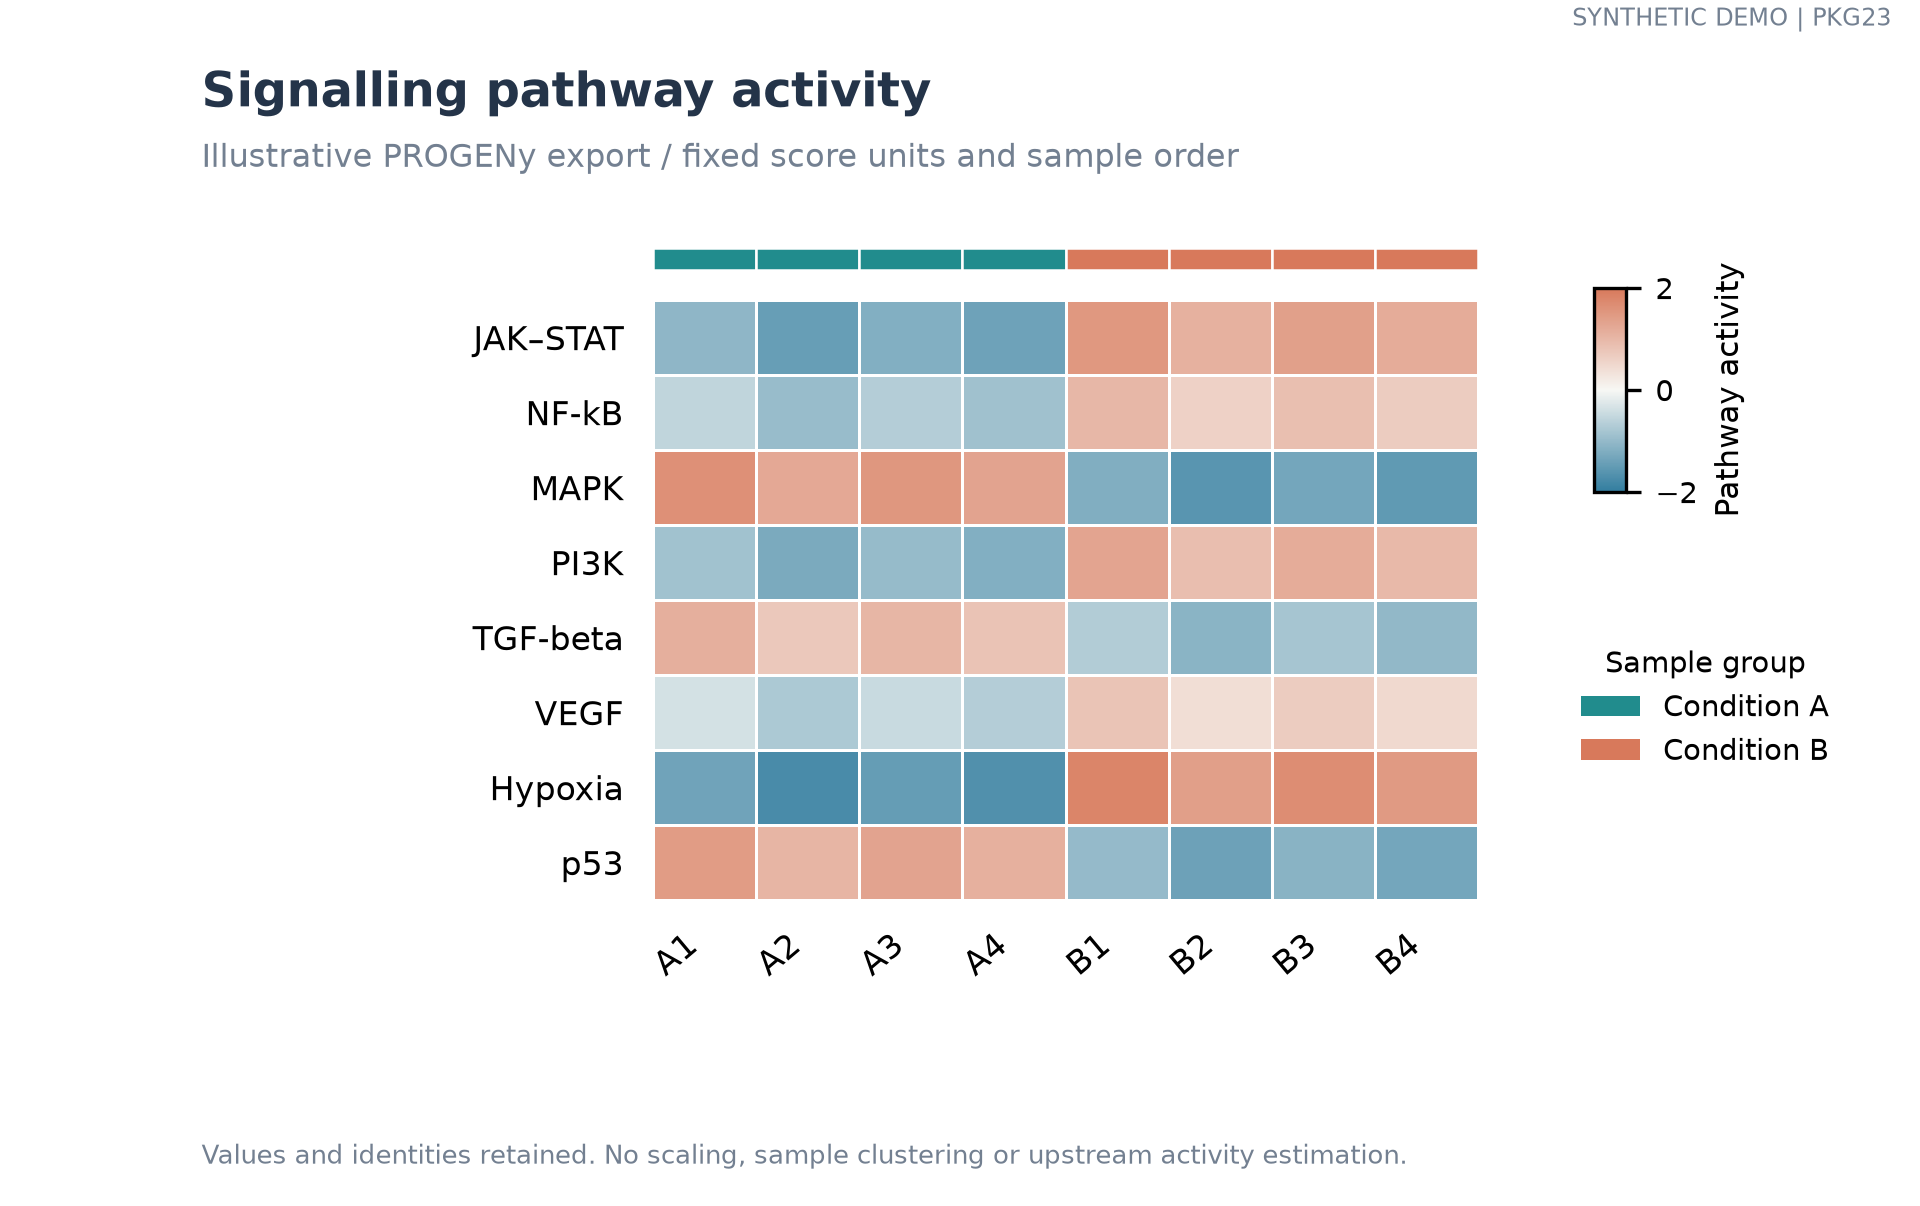

The table this chart was drawn from, first rows:
feature	sample	value
JAK–STAT	A1	-1.06
JAK–STAT	A2	-1.46
JAK–STAT	A3	-1.18
JAK–STAT	A4	-1.38
JAK–STAT	B1	1.5
JAK–STAT	B2	1.1
JAK–STAT	B3	1.38
JAK–STAT	B4	1.18
NF-kB	A1	-0.56
NF-kB	A2	-0.96
NF-kB	A3	-0.68
NF-kB	A4	-0.88
NF-kB	B1	1.0
NF-kB	B2	0.6
NF-kB	B3	0.88
NF-kB	B4	0.68
MAPK	A1	1.64
MAPK	A2	1.24
MAPK	A3	1.52
MAPK	A4	1.32
MAPK	B1	-1.2
MAPK	B2	-1.6
MAPK	B3	-1.32
MAPK	B4	-1.52
PI3K	A1	-0.86
PI3K	A2	-1.26
PI3K	A3	-0.98
PI3K	A4	-1.18
PI3K	B1	1.3
PI3K	B2	0.9
PI3K	B3	1.18
PI3K	B4	0.98
TGF-beta	A1	1.14
TGF-beta	A2	0.74
TGF-beta	A3	1.02
TGF-beta	A4	0.82
TGF-beta	B1	-0.7
TGF-beta	B2	-1.1
TGF-beta	B3	-0.82
TGF-beta	B4	-1.02
VEGF	A1	-0.36
VEGF	A2	-0.76
VEGF	A3	-0.48
VEGF	A4	-0.68
VEGF	B1	0.8
VEGF	B2	0.4
VEGF	B3	0.68
VEGF	B4	0.48
Hypoxia	A1	-1.36
Hypoxia	A2	-1.76
Hypoxia	A3	-1.48
Hypoxia	A4	-1.68
Hypoxia	B1	1.8
Hypoxia	B2	1.4
Hypoxia	B3	1.68
Hypoxia	B4	1.48
p53	A1	1.44
p53	A2	1.04
p53	A3	1.32
p53	A4	1.12
... 4 more rows
